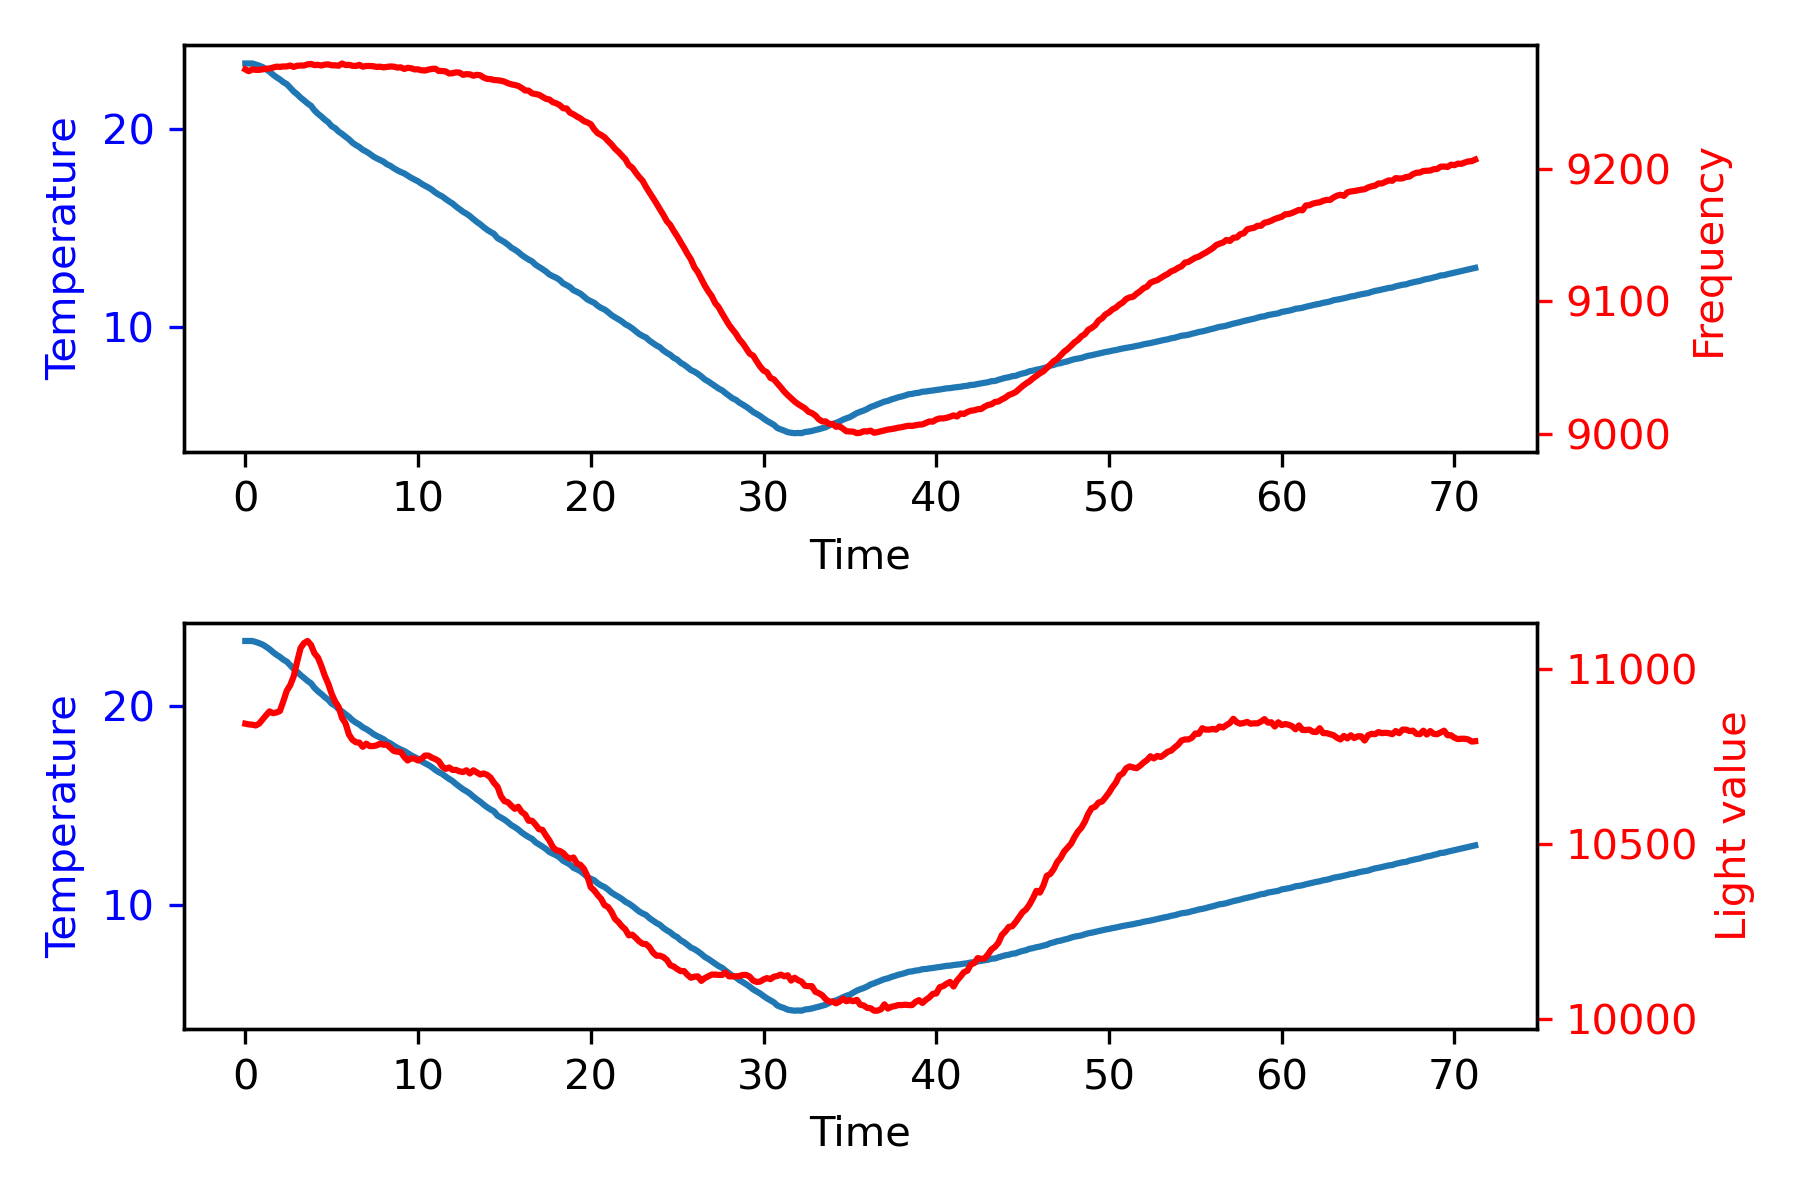

The table this chart was drawn from, first rows:
23.30, 23.16, 34.40, 2.83, 0.28, 21.22, -0.14, 24, 10843.00, 9274.77
23.30, 23.04, 34.41, 5.15, 1.08, 17.41, -0.26, 23, 10841, 9273
23.30, 22.92, 34.39, 7.55, 2.35, 18.00, -0.38, 27, 10840, 9275
23.25, 22.80, 34.36, 9.01, 4.01, 10.97, -0.45, 23, 10838, 9274
23.19, 22.68, 34.36, 10.09, 5.92, 8.04, -0.50, 24, 10843, 9274
23.12, 22.56, 34.37, 11.24, 8.05, 8.63, -0.56, 27, 10855, 9275
23.01, 22.44, 34.37, 11.37, 10.31, 1.01, -0.57, 22, 10867, 9275
22.89, 22.32, 34.38, 11.39, 12.59, 0.13, -0.57, 24, 10878, 9275
22.74, 22.20, 34.41, 10.86, 14.81, -3.97, -0.54, 21, 10873, 9276
22.61, 22.08, 34.42, 10.52, 16.95, -2.51, -0.53, 24, 10875, 9277
22.50, 21.96, 34.49, 10.81, 19.08, 2.18, -0.54, 32, 10879, 9277
22.36, 21.84, 34.53, 10.44, 21.21, -2.80, -0.52, 28, 10907, 9277
22.26, 21.72, 34.59, 10.69, 23.32, 1.89, -0.53, 35, 10937, 9277
22.08, 21.60, 34.64, 9.58, 25.35, -8.37, -0.48, 26, 10953, 9278
21.89, 21.48, 34.73, 8.11, 27.12, -11.00, -0.41, 24, 10978, 9277
21.75, 21.36, 34.85, 7.81, 28.71, -2.21, -0.39, 34, 11020, 9278
21.58, 21.24, 34.93, 6.78, 30.17, -7.78, -0.34, 29, 11059, 9278
21.44, 21.12, 35.05, 6.44, 31.49, -2.51, -0.32, 35, 11073, 9278
21.29, 21.00, 35.16, 5.80, 32.71, -4.85, -0.29, 33, 11079, 9279
21.17, 20.88, 35.29, 5.77, 33.87, -0.16, -0.29, 39, 11068, 9279
20.94, 20.76, 35.43, 3.60, 34.81, -16.28, -0.18, 22, 11044, 9278
20.77, 20.64, 35.56, 2.61, 35.43, -7.49, -0.13, 30, 11032, 9278
20.63, 20.52, 35.72, 2.27, 35.92, -2.51, -0.11, 35, 11008, 9278
20.47, 20.40, 35.87, 1.47, 36.29, -6.02, -0.07, 31, 10980, 9278
20.34, 20.28, 36.02, 1.21, 36.56, -1.92, -0.06, 35, 10957, 9279
20.14, 20.16, 36.20, -0.33, 36.65, -11.59, 0.02, 24, 10928, 9278
20.04, 20.04, 36.35, -0.04, 36.61, 2.18, 0.00, 38, 10906, 9278
19.87, 19.92, 36.52, -1.12, 36.49, -8.07, 0.06, 27, 10891, 9278
19.75, 19.80, 36.70, -0.99, 36.28, 1.01, 0.05, 36, 10859, 9279
19.61, 19.68, 36.88, -1.40, 36.04, -3.09, 0.07, 31, 10844, 9278
19.48, 19.56, 37.04, -1.62, 35.74, -1.63, 0.08, 32, 10812, 9278
19.31, 19.44, 37.21, -2.57, 35.32, -7.20, 0.13, 25, 10797, 9278
19.19, 19.32, 37.41, -2.60, 34.81, -0.16, 0.13, 32, 10790, 9277
19.09, 19.20, 37.57, -2.15, 34.33, 3.35, 0.11, 35, 10789, 9278
18.95, 19.08, 37.77, -2.68, 33.85, -3.97, 0.13, 27, 10777, 9277
18.86, 18.96, 37.93, -2.00, 33.38, 5.11, 0.10, 36, 10786, 9277
18.75, 18.84, 38.13, -1.86, 33.00, 1.01, 0.09, 32, 10779, 9277
18.62, 18.72, 38.31, -2.00, 32.61, -1.04, 0.10, 29, 10779, 9277
18.52, 18.60, 38.46, -1.56, 32.25, 3.35, 0.08, 34, 10781, 9277
18.44, 18.48, 38.64, -0.87, 32.01, 5.11, 0.04, 36, 10786, 9277
18.35, 18.36, 38.80, -0.31, 31.89, 4.23, 0.02, 35, 10783, 9276
18.22, 18.24, 38.95, -0.45, 31.82, -1.04, 0.02, 30, 10783, 9277
18.14, 18.12, 39.11, 0.47, 31.82, 6.87, -0.02, 39, 10774, 9277
18.02, 18.00, 39.25, 0.41, 31.90, -0.46, -0.02, 31, 10765, 9277
17.92, 17.88, 39.41, 0.77, 32.02, 2.77, -0.04, 35, 10763, 9276
17.83, 17.76, 39.56, 1.42, 32.24, 4.82, -0.07, 38, 10762, 9276
17.76, 17.64, 39.72, 2.37, 32.62, 7.16, -0.12, 42, 10748, 9275
17.65, 17.52, 39.85, 2.66, 33.12, 2.18, -0.13, 37, 10738, 9276
17.54, 17.40, 40.01, 2.80, 33.67, 1.01, -0.14, 37, 10744, 9276
17.45, 17.28, 40.13, 3.28, 34.28, 3.64, -0.16, 41, 10743, 9275
17.36, 17.16, 40.32, 4.04, 35.01, 5.70, -0.20, 44, 10738, 9275
17.24, 17.04, 40.43, 3.90, 35.80, -1.04, -0.20, 38, 10743, 9274
17.14, 16.92, 40.60, 4.43, 36.64, 3.94, -0.22, 45, 10752, 9274
17.05, 16.80, 40.73, 4.95, 37.58, 3.94, -0.25, 46, 10752, 9275
16.94, 16.68, 40.89, 5.24, 38.59, 2.18, -0.26, 46, 10746, 9275
16.80, 16.56, 41.05, 4.71, 39.59, -3.97, -0.24, 40, 10742, 9275
16.69, 16.44, 41.19, 4.93, 40.55, 1.59, -0.25, 47, 10736, 9274
16.60, 16.32, 41.34, 5.57, 41.60, 4.82, -0.28, 51, 10721, 9274
16.47, 16.20, 41.49, 5.43, 42.70, -1.04, -0.27, 47, 10714, 9273
16.35, 16.08, 41.65, 5.37, 43.78, -0.46, -0.27, 48, 10718, 9272
16.24, 15.96, 41.80, 5.58, 44.88, 1.59, -0.28, 52, 10711, 9272
... 296 more rows
